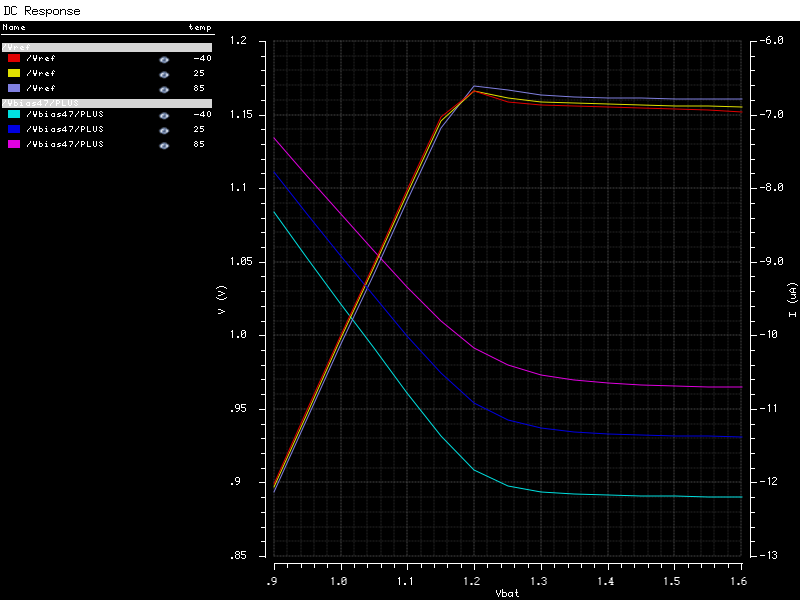

The file beside this chart, header and first rows:
Vbat, Vbias47:p (temp=-4.00e+01) (A), Vbias47:p (temp=2.50e+01) (A), Vbias47:p (temp=8.50e+01) (A)
900.0E-3, -8.328E-6, -7.789E-6, -7.316E-6
950.0E-3, -8.945E-6, -8.348E-6, -7.832E-6
1.000, -9.562E-6, -8.906E-6, -8.345E-6
1.050, -10.18E-6, -9.461E-6, -8.853E-6
1.100, -10.78E-6, -10.01E-6, -9.350E-6
1.150, -11.37E-6, -10.52E-6, -9.810E-6
1.200, -11.83E-6, -10.92E-6, -10.17E-6
1.250, -12.04E-6, -11.14E-6, -10.41E-6
1.300, -12.12E-6, -11.25E-6, -10.54E-6
1.350, -12.16E-6, -11.31E-6, -10.61E-6
1.400, -12.17E-6, -11.34E-6, -10.65E-6
1.450, -12.18E-6, -11.35E-6, -10.67E-6
1.500, -12.18E-6, -11.36E-6, -10.69E-6
1.550, -12.19E-6, -11.37E-6, -10.70E-6
1.600, -12.19E-6, -11.37E-6, -10.70E-6
